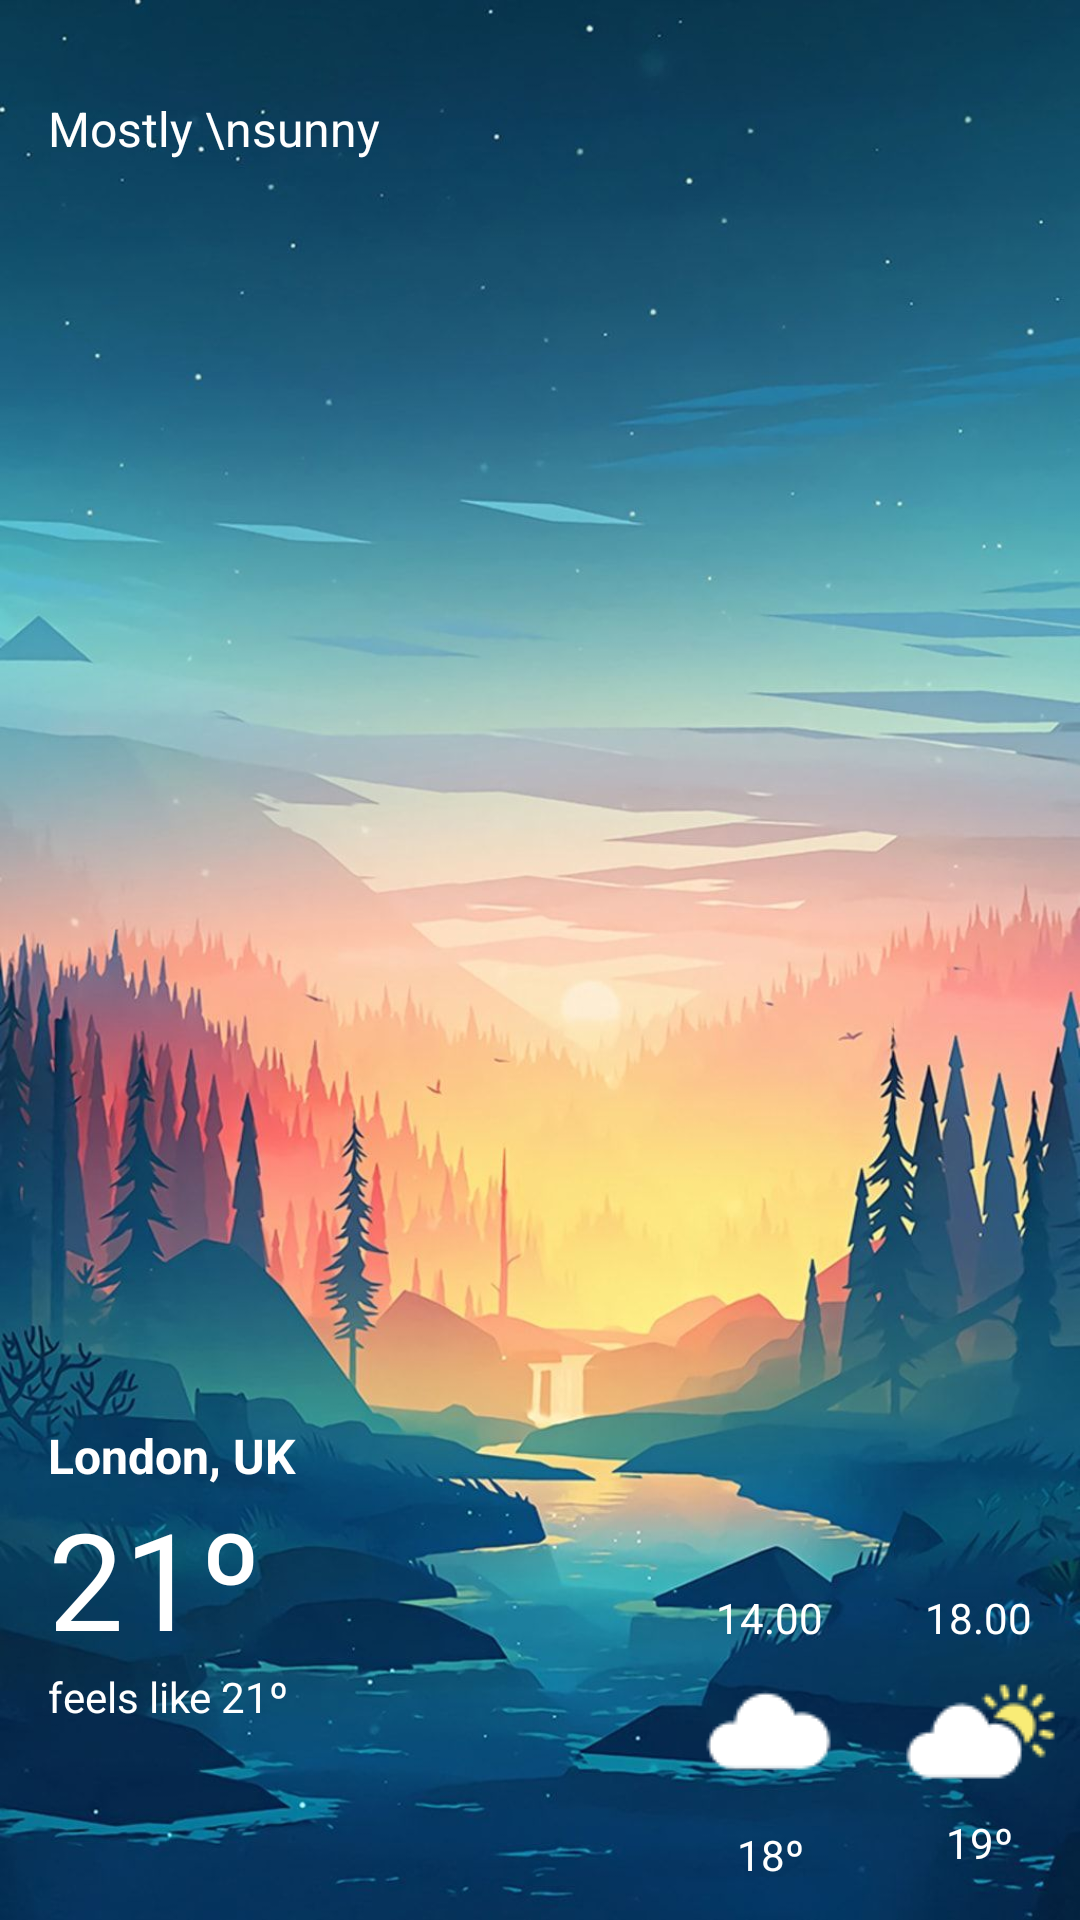

Write the Android layout XML for this screen, with the resource values it uses.
<!-- AndroidManifest.xml: application theme Theme.WeatherApp -->
<!-- res/layout/fragment_home.xml -->
<?xml version="1.0" encoding="utf-8"?>
<FrameLayout xmlns:android="http://schemas.android.com/apk/res/android"
    xmlns:app="http://schemas.android.com/apk/res-auto"
    xmlns:tools="http://schemas.android.com/tools"
    android:layout_width="match_parent"
    android:layout_height="match_parent"
    tools:context=".ui.home.HomeFragment"
    android:background="@drawable/background_day">
    <androidx.constraintlayout.widget.ConstraintLayout
        android:layout_width="match_parent"
        android:layout_height="match_parent">

        <TextView
            android:id="@+id/tv_weather_home"
            android:layout_width="wrap_content"
            android:layout_height="wrap_content"
            android:layout_marginStart="16dp"
            android:layout_marginTop="32dp"
            android:text="Mostly \nsunny"
            android:textColor="@color/white"
            android:textSize="@dimen/_16sp"
            app:layout_constraintStart_toStartOf="parent"
            app:layout_constraintTop_toTopOf="parent" />

        <TextView
            android:id="@+id/tv_city"
            android:layout_width="wrap_content"
            android:layout_height="wrap_content"
            android:layout_marginStart="16dp"
            android:text="@string/txt_london_uk"
            android:textColor="@color/white"
            android:textSize="@dimen/_16sp"
            android:textStyle="bold"
            app:layout_constraintBottom_toBottomOf="parent"
            app:layout_constraintEnd_toEndOf="parent"
            app:layout_constraintHorizontal_bias="0.0"
            app:layout_constraintStart_toStartOf="parent"
            app:layout_constraintTop_toBottomOf="@+id/tv_weather_home"
            app:layout_constraintVertical_bias="0.745" />

        <TextView
            android:id="@+id/textView3"
            android:layout_width="wrap_content"
            android:layout_height="wrap_content"
            android:text="@string/txt_21"
            android:textColor="@color/white"
            android:textSize="45sp"
            app:layout_constraintEnd_toEndOf="@+id/tv_city"
            app:layout_constraintHorizontal_bias="0.0"
            app:layout_constraintStart_toStartOf="@+id/tv_city"
            app:layout_constraintTop_toBottomOf="@+id/tv_city" />

        <TextView
            android:id="@+id/textView4"
            android:layout_width="wrap_content"
            android:layout_height="wrap_content"
            android:text="@string/txt_feels_like_21"
            android:textColor="@color/white"
            app:layout_constraintEnd_toEndOf="@+id/tv_city"
            app:layout_constraintHorizontal_bias="0.0"
            app:layout_constraintStart_toStartOf="@+id/tv_city"
            app:layout_constraintTop_toBottomOf="@+id/textView3" />

        <TextView
            android:id="@+id/tv_precict_one"
            android:layout_width="wrap_content"
            android:layout_height="wrap_content"
            android:layout_marginStart="140dp"
            android:layout_marginTop="476dp"
            android:text="14.00"
            android:textColor="@color/white"
            app:layout_constraintStart_toEndOf="@+id/tv_city"
            app:layout_constraintTop_toBottomOf="@+id/tv_weather_home" />

        <TextView
            android:id="@+id/tv_predict_two"
            android:layout_width="wrap_content"
            android:layout_height="wrap_content"
            android:layout_marginTop="476dp"
            android:layout_marginEnd="16dp"
            android:text="18.00"
            android:textColor="@color/white"
            app:layout_constraintEnd_toEndOf="parent"
            app:layout_constraintHorizontal_bias="1.0"
            app:layout_constraintStart_toEndOf="@+id/tv_precict_one"
            app:layout_constraintTop_toBottomOf="@+id/tv_weather_home" />

        <ImageView
            android:id="@+id/iv_predict_one"
            android:layout_width="wrap_content"
            android:layout_height="wrap_content"
            android:src="@drawable/cloudy"
            app:layout_constraintEnd_toEndOf="@+id/tv_precict_one"
            app:layout_constraintStart_toStartOf="@+id/tv_precict_one"
            app:layout_constraintTop_toBottomOf="@+id/tv_precict_one"
            android:contentDescription="@string/txt_imageview" />

        <ImageView
            android:id="@+id/iv_predict_two"
            android:layout_width="wrap_content"
            android:layout_height="wrap_content"
            android:src="@drawable/partly_cloudy"
            app:layout_constraintEnd_toEndOf="@+id/tv_predict_two"
            app:layout_constraintStart_toStartOf="@+id/tv_predict_two"
            app:layout_constraintTop_toBottomOf="@+id/tv_predict_two"
            android:contentDescription="@string/txt_imageview" />

        <TextView
            android:id="@+id/tv_temp_one"
            android:layout_width="wrap_content"
            android:layout_height="wrap_content"
            android:text="18º"
            android:textColor="@color/white"
            app:layout_constraintEnd_toEndOf="@+id/iv_predict_one"
            app:layout_constraintStart_toStartOf="@+id/iv_predict_one"
            app:layout_constraintTop_toBottomOf="@+id/iv_predict_one" />

        <TextView
            android:id="@+id/textView6"
            android:layout_width="wrap_content"
            android:layout_height="wrap_content"
            android:text="19º"
            android:textColor="@color/white"
            app:layout_constraintEnd_toEndOf="@+id/iv_predict_two"
            app:layout_constraintStart_toStartOf="@+id/iv_predict_two"
            app:layout_constraintTop_toBottomOf="@+id/iv_predict_two" />
    </androidx.constraintlayout.widget.ConstraintLayout>
</FrameLayout>
<!-- resources referenced by this layout -->
<resources>
  <color name="white">#FFFFFFFF</color>
  <dimen name="_16sp">16sp</dimen>
  <!-- drawable background_day: jpeg bitmap (drawable, 117978 bytes) -->
  <!-- drawable cloudy: png bitmap (drawable, 493 bytes) -->
  <!-- drawable partly_cloudy: png bitmap (drawable, 1138 bytes) -->
  <string name="txt_21">21º</string>
  <string name="txt_feels_like_21">feels like 21º</string>
  <string name="txt_imageview">ImageView</string>
  <string name="txt_london_uk">London, UK</string>
  <style name="Theme.WeatherApp" parent="Theme.MaterialComponents.DayNight.DarkActionBar">
          
          <item name="colorPrimary">@color/purple_500</item>
          <item name="colorPrimaryVariant">@color/purple_700</item>
          <item name="colorOnPrimary">@color/white</item>
          
          <item name="colorSecondary">@color/teal_200</item>
          <item name="colorSecondaryVariant">@color/teal_700</item>
          <item name="colorOnSecondary">@color/black</item>
          
          <item name="actionBarStyle">@style/MyActionBar</item>
          
          <item name="android:statusBarColor" tools:targetApi="l">@color/white_transparent</item>
          
      </style>
  <color name="purple_500">#FF6200EE</color>
  <color name="purple_700">#FF3700B3</color>
  <color name="teal_200">#FF03DAC5</color>
  <color name="teal_700">#FF018786</color>
  <color name="black">#FF000000</color>
  <style name="MyActionBar" parent="Widget.AppCompat.Light.ActionBar">
          <item name="actionBarTabStyle">@style/MyTabActionBar</item>
          <item name="actionBarTabTextStyle">@style/MyTabActionBar</item>
          <item name="android:background">@drawable/background_transparent</item>
      </style>
  <color name="white_transparent">#1Affffff</color>
  <style name="MyTabActionBar" parent="Widget.AppCompat.Light.ActionBar.TabView">
          <item name="background">@color/white_transparent</item>
          <item name="android:background">@color/white_transparent</item>
      </style>
  <!-- drawable background_transparent (drawable) -->
  <?xml version="1.0" encoding="utf-8"?>
  <shape xmlns:android="http://schemas.android.com/apk/res/android"
      android:shape="rectangle">
      <solid android:color="@color/white_transparent"/>
  </shape>
</resources>
